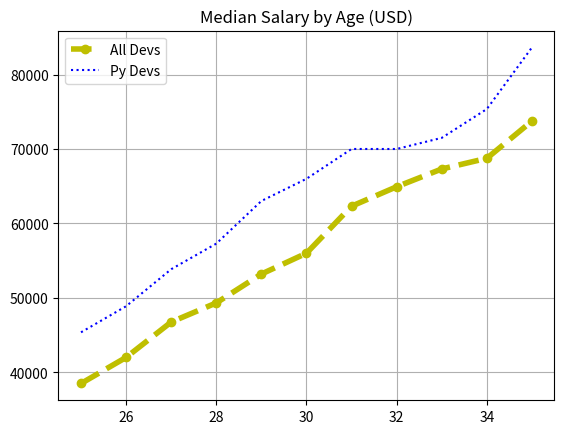

Generate this figure with matplotlib:
import numpy as np
import matplotlib.pyplot as plt

def salaries_plot():
    # Median Developer Salaries by Age
    ages_x = [25, 26, 27, 28, 29, 30, 31, 32, 33, 34, 35]
    dev_y = [38496, 42000, 46752, 49320, 53200,
             56000, 62316, 64928, 67317, 68748, 73752]

    # Median Python Developer Salaries by Age
    py_dev_y = [45372, 48876, 53850, 57287, 63016,
                65998, 70003, 70000, 71496, 75370, 83640]

    # plt.style.use('ggplot')
    # plt.xkcd()
    plt.title('Median Salary by Age (USD)')
    plt.plot(ages_x, dev_y, '--y', marker='o', linewidth='4', label='All Devs')
    plt.plot(ages_x, py_dev_y, color='b', linestyle=':', label='Py Devs')
    plt.legend() # Labels are sent at the same line with the data
    plt.grid(True)
    # plt.savefig('plooto.png')
    # plt.tight_layout()
    plt.show()




if __name__ == '__main__':

    salaries_plot()

    print("klo ta7t elcontrol")
# See PyCharm help at https://www.jetbrains.com/help/pycharm/
